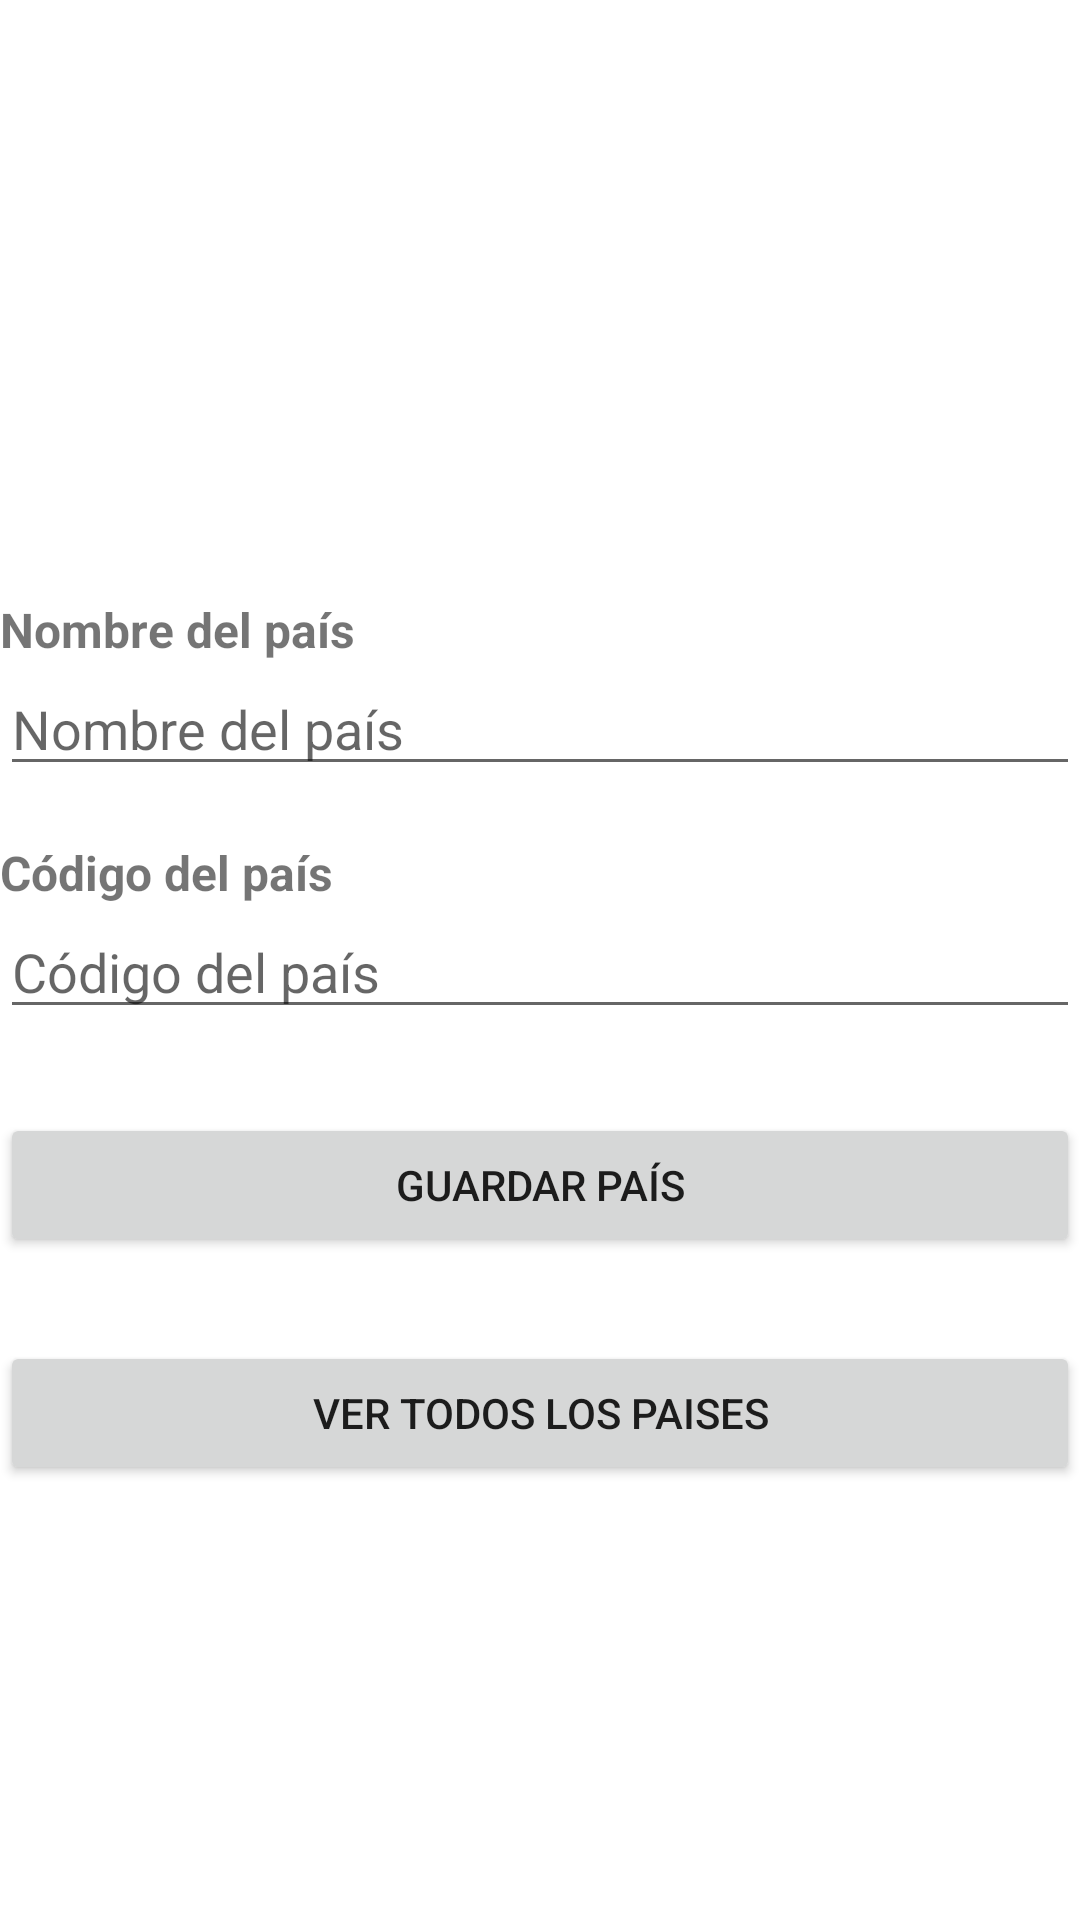

Produce the Android XML layout that renders to this screen, including the resource entries it uses.
<!-- AndroidManifest.xml: application theme Theme.PM2E12292 -->
<!-- res/layout/activity_pais.xml -->
<?xml version="1.0" encoding="utf-8"?>
<androidx.constraintlayout.widget.ConstraintLayout xmlns:android="http://schemas.android.com/apk/res/android"
    xmlns:app="http://schemas.android.com/apk/res-auto"
    xmlns:tools="http://schemas.android.com/tools"
    android:layout_width="match_parent"
    android:layout_height="match_parent"
    tools:context=".ActivityPais">

    <ImageView
        android:id="@+id/imageView2"
        android:layout_width="158dp"
        android:layout_height="139dp"
        android:layout_marginTop="28dp"
        app:layout_constraintEnd_toEndOf="parent"
        app:layout_constraintHorizontal_bias="0.498"
        app:layout_constraintStart_toStartOf="parent"
        app:layout_constraintTop_toTopOf="parent"
        app:srcCompat="@drawable/map" />

    <TextView
        android:id="@+id/textView5"
        android:layout_width="wrap_content"
        android:layout_height="wrap_content"
        android:layout_marginTop="32dp"
        android:text="Nombre del país"
        android:textSize="16sp"
        android:textStyle="bold"
        app:layout_constraintEnd_toEndOf="parent"
        app:layout_constraintHorizontal_bias="0.0"
        app:layout_constraintStart_toStartOf="parent"
        app:layout_constraintTop_toBottomOf="@+id/imageView2" />

    <EditText
        android:id="@+id/txtPaisNombre"
        android:layout_width="0dp"
        android:layout_height="wrap_content"
        android:ems="10"
        android:hint="Nombre del país"
        android:inputType="textPersonName"
        app:layout_constraintEnd_toEndOf="parent"
        app:layout_constraintStart_toStartOf="parent"
        app:layout_constraintTop_toBottomOf="@+id/textView5" />

    <TextView
        android:id="@+id/textView6"
        android:layout_width="wrap_content"
        android:layout_height="wrap_content"
        android:layout_marginTop="18dp"
        android:text="Código del país"
        android:textSize="16sp"
        android:textStyle="bold"
        app:layout_constraintEnd_toEndOf="parent"
        app:layout_constraintHorizontal_bias="0.0"
        app:layout_constraintStart_toStartOf="parent"
        app:layout_constraintTop_toBottomOf="@+id/txtPaisNombre" />

    <EditText
        android:id="@+id/txtPaisCodigo"
        android:layout_width="0dp"
        android:layout_height="wrap_content"
        android:ems="10"
        android:hint="Código del país"
        android:inputType="number"
        app:layout_constraintEnd_toEndOf="parent"
        app:layout_constraintHorizontal_bias="0.0"
        app:layout_constraintStart_toStartOf="parent"
        app:layout_constraintTop_toBottomOf="@+id/textView6" />

    <Button
        android:id="@+id/btnGuardarPais"
        android:layout_width="0dp"
        android:layout_height="wrap_content"
        android:layout_marginTop="28dp"
        android:text="Guardar país"
        app:layout_constraintEnd_toEndOf="parent"
        app:layout_constraintStart_toStartOf="parent"
        app:layout_constraintTop_toBottomOf="@+id/txtPaisCodigo" />

    <Button
        android:id="@+id/btnPaisListar"
        android:layout_width="0dp"
        android:layout_height="wrap_content"
        android:layout_marginTop="28dp"
        android:text="Ver todos los paises"
        app:layout_constraintEnd_toEndOf="parent"
        app:layout_constraintStart_toStartOf="parent"
        app:layout_constraintTop_toBottomOf="@+id/btnGuardarPais" />
</androidx.constraintlayout.widget.ConstraintLayout>
<!-- resources referenced by this layout -->
<resources>
  <style name="Theme.PM2E12292" parent="Theme.MaterialComponents.DayNight.DarkActionBar">
          
          <item name="colorPrimary">@color/purple_500</item>
          <item name="colorPrimaryVariant">@color/purple_700</item>
          <item name="colorOnPrimary">@color/white</item>
          
          <item name="colorSecondary">@color/teal_200</item>
          <item name="colorSecondaryVariant">@color/teal_700</item>
          <item name="colorOnSecondary">@color/black</item>
          
          <item name="android:statusBarColor" tools:targetApi="l">?attr/colorPrimaryVariant</item>
          
      </style>
  <!-- not gathered from this repository: default colours our renderer supplied (Android Studio template values) -->
  <color name="purple_500">#FF6200EE</color>
  <color name="purple_700">#FF3700B3</color>
  <color name="teal_200">#FF03DAC5</color>
  <color name="teal_700">#FF018786</color>
  <color name="black">#FF000000</color>
  <color name="white">#FFFFFFFF</color>
</resources>
